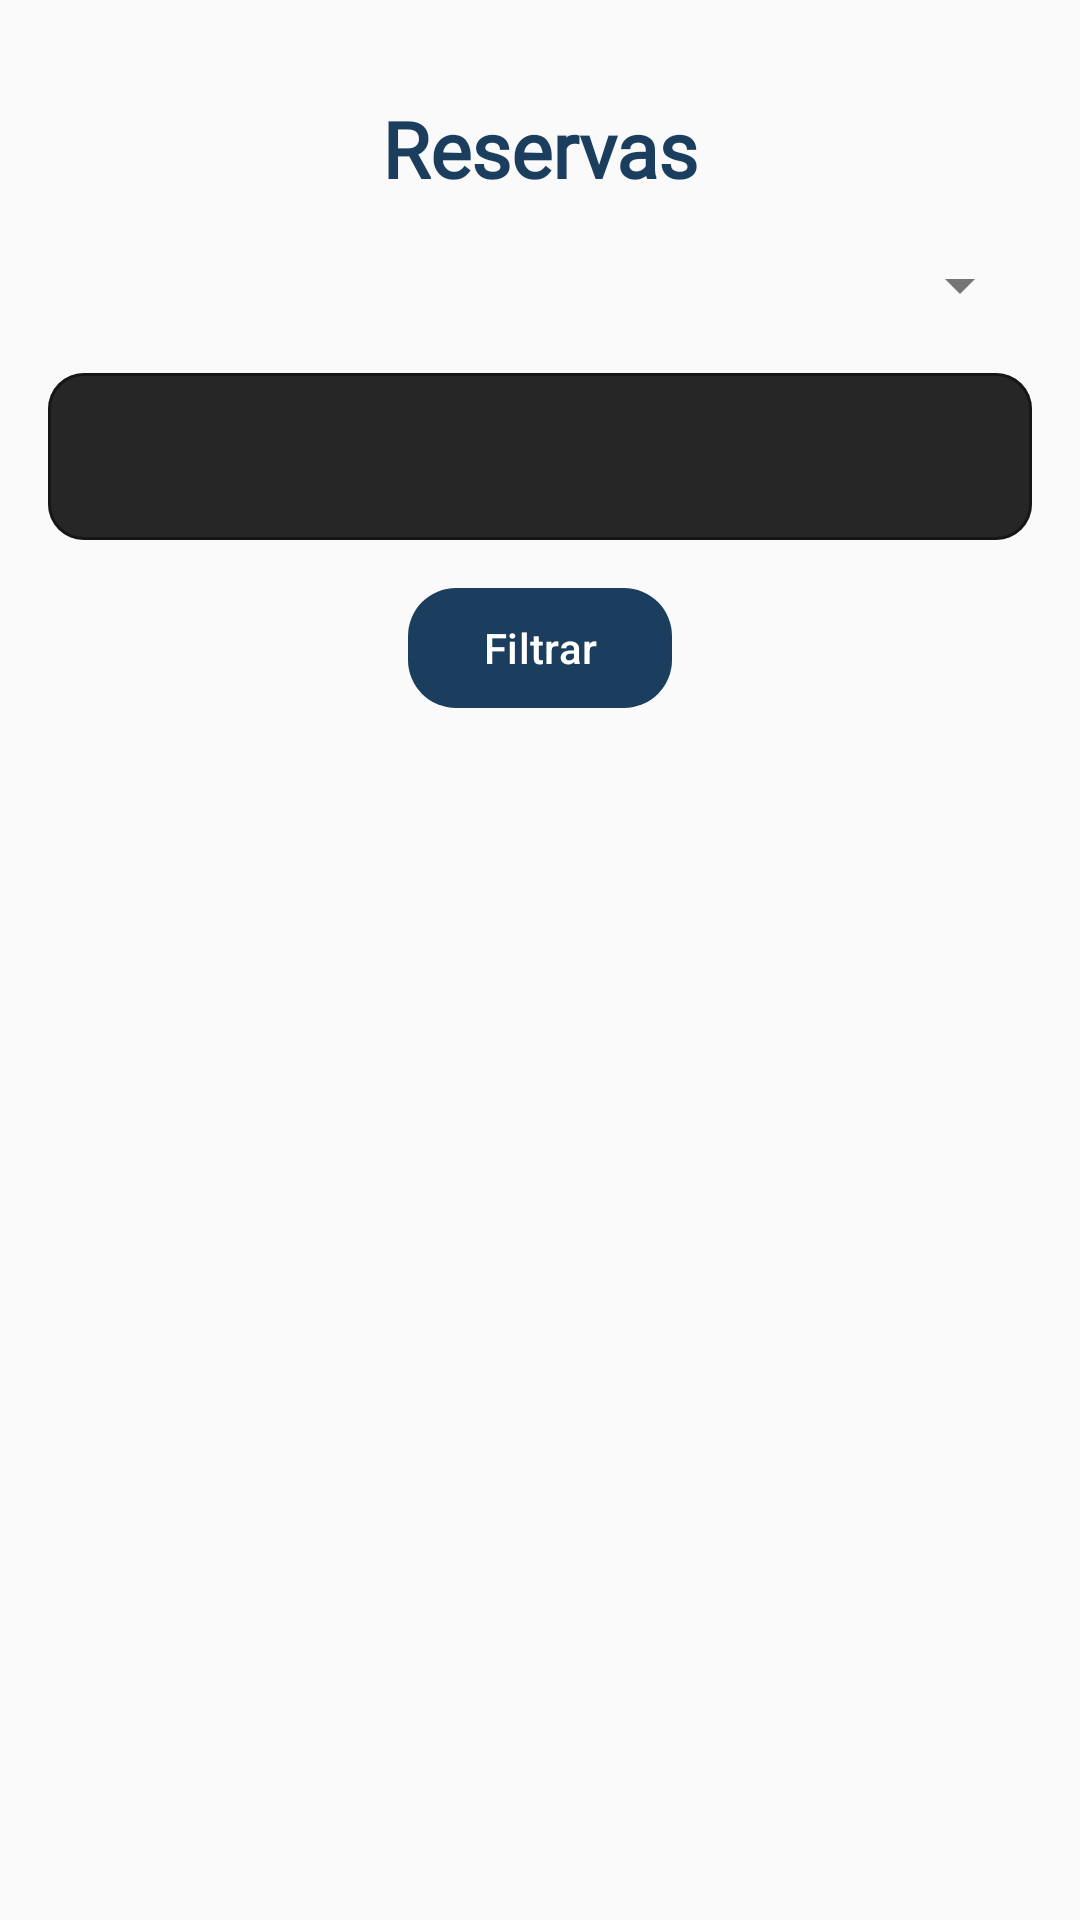

Reconstruct the res/layout file that produces this screen, plus the resources it refers to.
<!-- AndroidManifest.xml: application theme Theme.TA_avance -->
<!-- res/layout/activity_reservas.xml -->
<?xml version="1.0" encoding="utf-8"?>
<androidx.constraintlayout.widget.ConstraintLayout
    xmlns:android="http://schemas.android.com/apk/res/android"
    xmlns:app="http://schemas.android.com/apk/res-auto"
    xmlns:tools="http://schemas.android.com/tools"
    android:layout_width="match_parent"
    android:layout_height="match_parent"
    android:background="@color/barber_white_off"
    tools:context=".actividades.ReservasActivity">

    
    <TextView
        android:id="@+id/tituloReservas"
        android:layout_width="wrap_content"
        android:layout_height="wrap_content"
        android:text="Reservas"
        android:textSize="26sp"
        android:textStyle="bold"
        android:fontFamily="@font/oswald_bold"
        android:textColor="@color/barber_blue_navy"
        android:layout_marginTop="32dp"
        app:layout_constraintTop_toTopOf="parent"
        app:layout_constraintStart_toStartOf="parent"
        app:layout_constraintEnd_toEndOf="parent" />

    
    <Spinner
        android:id="@+id/spinnerEstado"
        android:layout_width="0dp"
        android:layout_height="wrap_content"
        android:layout_marginTop="16dp"
        android:backgroundTint="@color/barber_gray"
        android:popupBackground="@color/barber_gray_steel"
        android:spinnerMode="dropdown"
        app:layout_constraintTop_toBottomOf="@id/tituloReservas"
        app:layout_constraintStart_toStartOf="parent"
        app:layout_constraintEnd_toEndOf="parent"
        android:layout_marginHorizontal="16dp" />

    
    <com.google.android.material.textfield.TextInputLayout
        android:id="@+id/tilFecha"
        style="@style/Widget.MaterialComponents.TextInputLayout.OutlinedBox"
        android:layout_width="0dp"
        android:layout_height="wrap_content"
        android:layout_marginTop="12dp"
        app:boxCornerRadiusTopStart="12dp"
        app:boxCornerRadiusTopEnd="12dp"
        app:boxCornerRadiusBottomStart="12dp"
        app:boxCornerRadiusBottomEnd="12dp"
        app:boxStrokeColor="@color/barber_blue_navy"
        app:boxBackgroundColor="@color/barber_black_deep"
        app:hintTextColor="@color/barber_gray_steel"
        app:layout_constraintTop_toBottomOf="@id/spinnerEstado"
        app:layout_constraintStart_toStartOf="parent"
        app:layout_constraintEnd_toEndOf="parent"
        android:layout_marginHorizontal="16dp">

        <com.google.android.material.textfield.TextInputEditText
            android:id="@+id/etFechaSeleccionada"
            android:layout_width="match_parent"
            android:layout_height="wrap_content"
            android:focusable="false"
            android:inputType="none"
            android:textColor="@color/white" />
    </com.google.android.material.textfield.TextInputLayout>

    
    <com.google.android.material.button.MaterialButton
        android:id="@+id/btnFiltrar"
        android:layout_width="wrap_content"
        android:layout_height="wrap_content"
        android:text="Filtrar"
        android:textColor="@color/white"
        app:backgroundTint="@color/barber_blue_navy"
        app:cornerRadius="16dp"
        android:layout_marginTop="12dp"
        app:layout_constraintTop_toBottomOf="@id/tilFecha"
        app:layout_constraintStart_toStartOf="parent"
        app:layout_constraintEnd_toEndOf="parent" />

    
    <androidx.recyclerview.widget.RecyclerView
        android:id="@+id/recyclerViewReservas"
        android:layout_width="0dp"
        android:layout_height="0dp"
        android:layout_marginTop="12dp"
        android:paddingHorizontal="16dp"
        app:layout_constraintTop_toBottomOf="@id/btnFiltrar"
        app:layout_constraintBottom_toBottomOf="parent"
        app:layout_constraintStart_toStartOf="parent"
        app:layout_constraintEnd_toEndOf="parent" />

</androidx.constraintlayout.widget.ConstraintLayout>
<!-- resources referenced by this layout -->
<resources>
  <color name="barber_black_deep">#262626</color>
  <color name="barber_blue_navy">#1B3E5F</color>
  <color name="barber_gray">#757575</color>
  <color name="barber_gray_steel">#D3D3D3</color>
  <color name="barber_white_off">#FAFAFA</color>
  <color name="white">#FFFFFFFF</color>
  <style name="Theme.TA_avance" parent="Base.Theme.TA_avance" />
  <style name="Base.Theme.TA_avance" parent="Theme.Material3.DayNight.NoActionBar">
          
          
      </style>
</resources>
